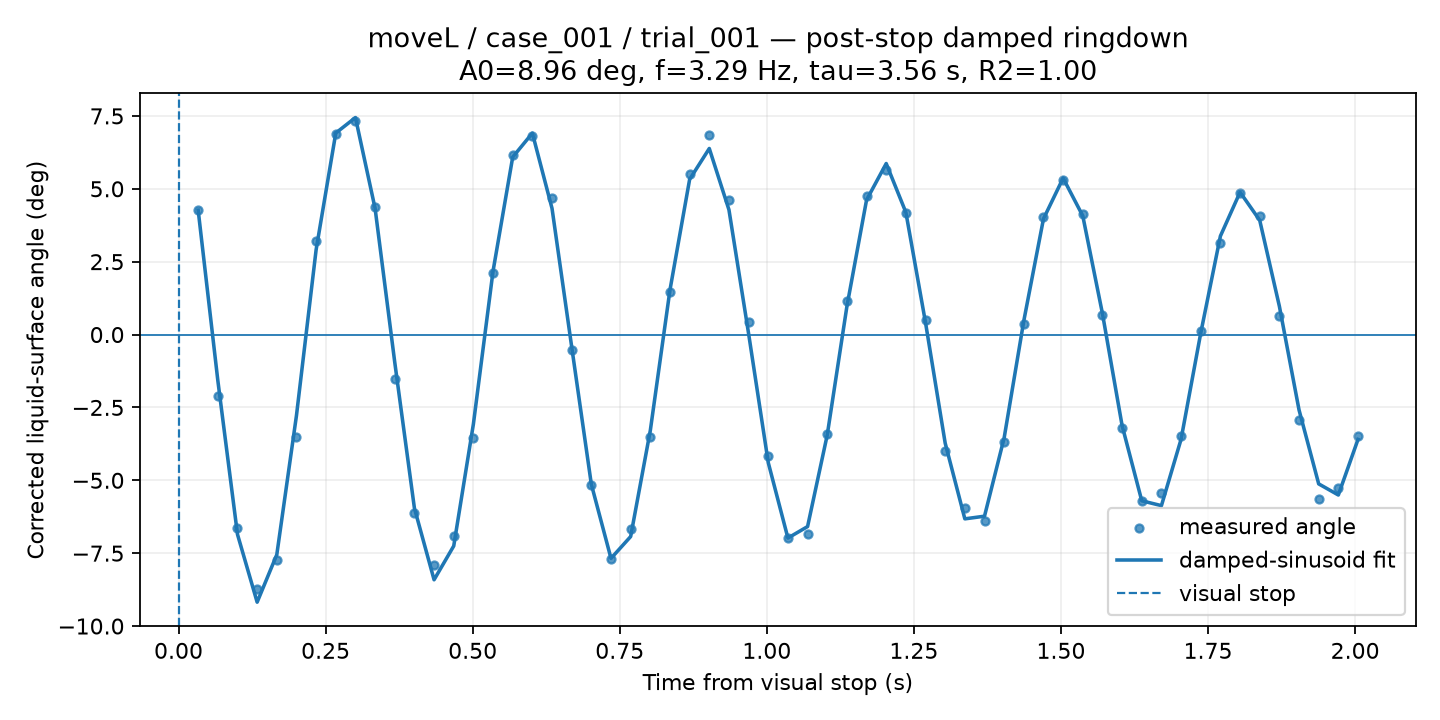

Values plotted in this chart, from the file beside it:
time_from_visual_stop_s, surface_angle_corrected_deg, fit_used, quality, ringdown_fit_angle_deg
0.03342, 4.271, 1, GOOD, 4.266
0.06683, -2.093, 1, GOOD, -1.577
0.1002, -6.636, 1, GOOD, -6.855
0.1337, -8.714, 1, GOOD, -9.18
0.1671, -7.743, 1, GOOD, -7.55
0.2005, -3.518, 1, GOOD, -2.777
0.2339, 3.215, 1, GOOD, 2.911
0.2673, 6.887, 1, GOOD, 6.913
0.3007, 7.339, 1, CHECK, 7.444
0.3342, 4.374, 1, GOOD, 4.327
0.3676, -1.534, 1, GOOD, -0.953
0.401, -6.129, 1, GOOD, -5.955
0.4344, -7.901, 1, GOOD, -8.412
0.4678, -6.901, 1, GOOD, -7.253
0.5012, -3.544, 1, GOOD, -3.072
0.5346, 2.111, 1, GOOD, 2.176
0.5681, 6.155, 1, GOOD, 6.087
0.6015, 6.818, 1, CHECK, 6.91
0.6349, 4.694, 1, CHECK, 4.328
0.6683, -0.5346, 1, GOOD, -0.4198
0.7017, -5.175, 1, GOOD, -5.136
0.7351, -7.705, 1, GOOD, -7.678
0.7685, -6.665, 1, GOOD, -6.929
0.802, -3.523, 1, GOOD, -3.291
0.8354, 1.448, 1, GOOD, 1.53
0.8688, 5.517, 1, GOOD, 5.322
0.9022, 6.856, 1, GOOD, 6.383
0.9356, 4.62, 1, CHECK, 4.281
0.969, 0.4224, 1, GOOD, 0.03135
1.002, -4.176, 1, GOOD, -4.394
1.036, -6.994, 1, GOOD, -6.981
1.069, -6.848, 1, GOOD, -6.587
1.103, -3.426, 1, GOOD, -3.446
1.136, 1.166, 1, GOOD, 0.9645
1.17, 4.752, 1, GOOD, 4.617
1.203, 5.638, 1, GOOD, 5.867
1.236, 4.184, 1, CHECK, 4.192
1.27, 0.4933, 1, GOOD, 0.4086
1.303, -3.995, 1, GOOD, -3.725
1.337, -5.962, 1, GOOD, -6.322
1.37, -6.382, 1, GOOD, -6.231
1.403, -3.684, 1, GOOD, -3.543
1.437, 0.3525, 1, GOOD, 0.4737
1.47, 4.045, 1, GOOD, 3.97
1.504, 5.303, 1, GOOD, 5.367
1.537, 4.146, 1, CHECK, 4.07
1.571, 0.6709, 1, GOOD, 0.7197
1.604, -3.212, 1, GOOD, -3.123
1.637, -5.699, 1, GOOD, -5.702
1.671, -5.419, 1, GOOD, -5.869
1.704, -3.48, 1, GOOD, -3.591
1.738, 0.1386, 1, GOOD, 0.05126
1.771, 3.155, 1, GOOD, 3.378
1.804, 4.865, 1, CHECK, 4.885
1.838, 4.067, 1, CHECK, 3.921
1.871, 0.6282, 1, GOOD, 0.9717
1.905, -2.941, 1, GOOD, -2.586
1.938, -5.649, 1, GOOD, -5.122
1.971, -5.269, 1, GOOD, -5.504
2.005, -3.477, 1, GOOD, -3.597
